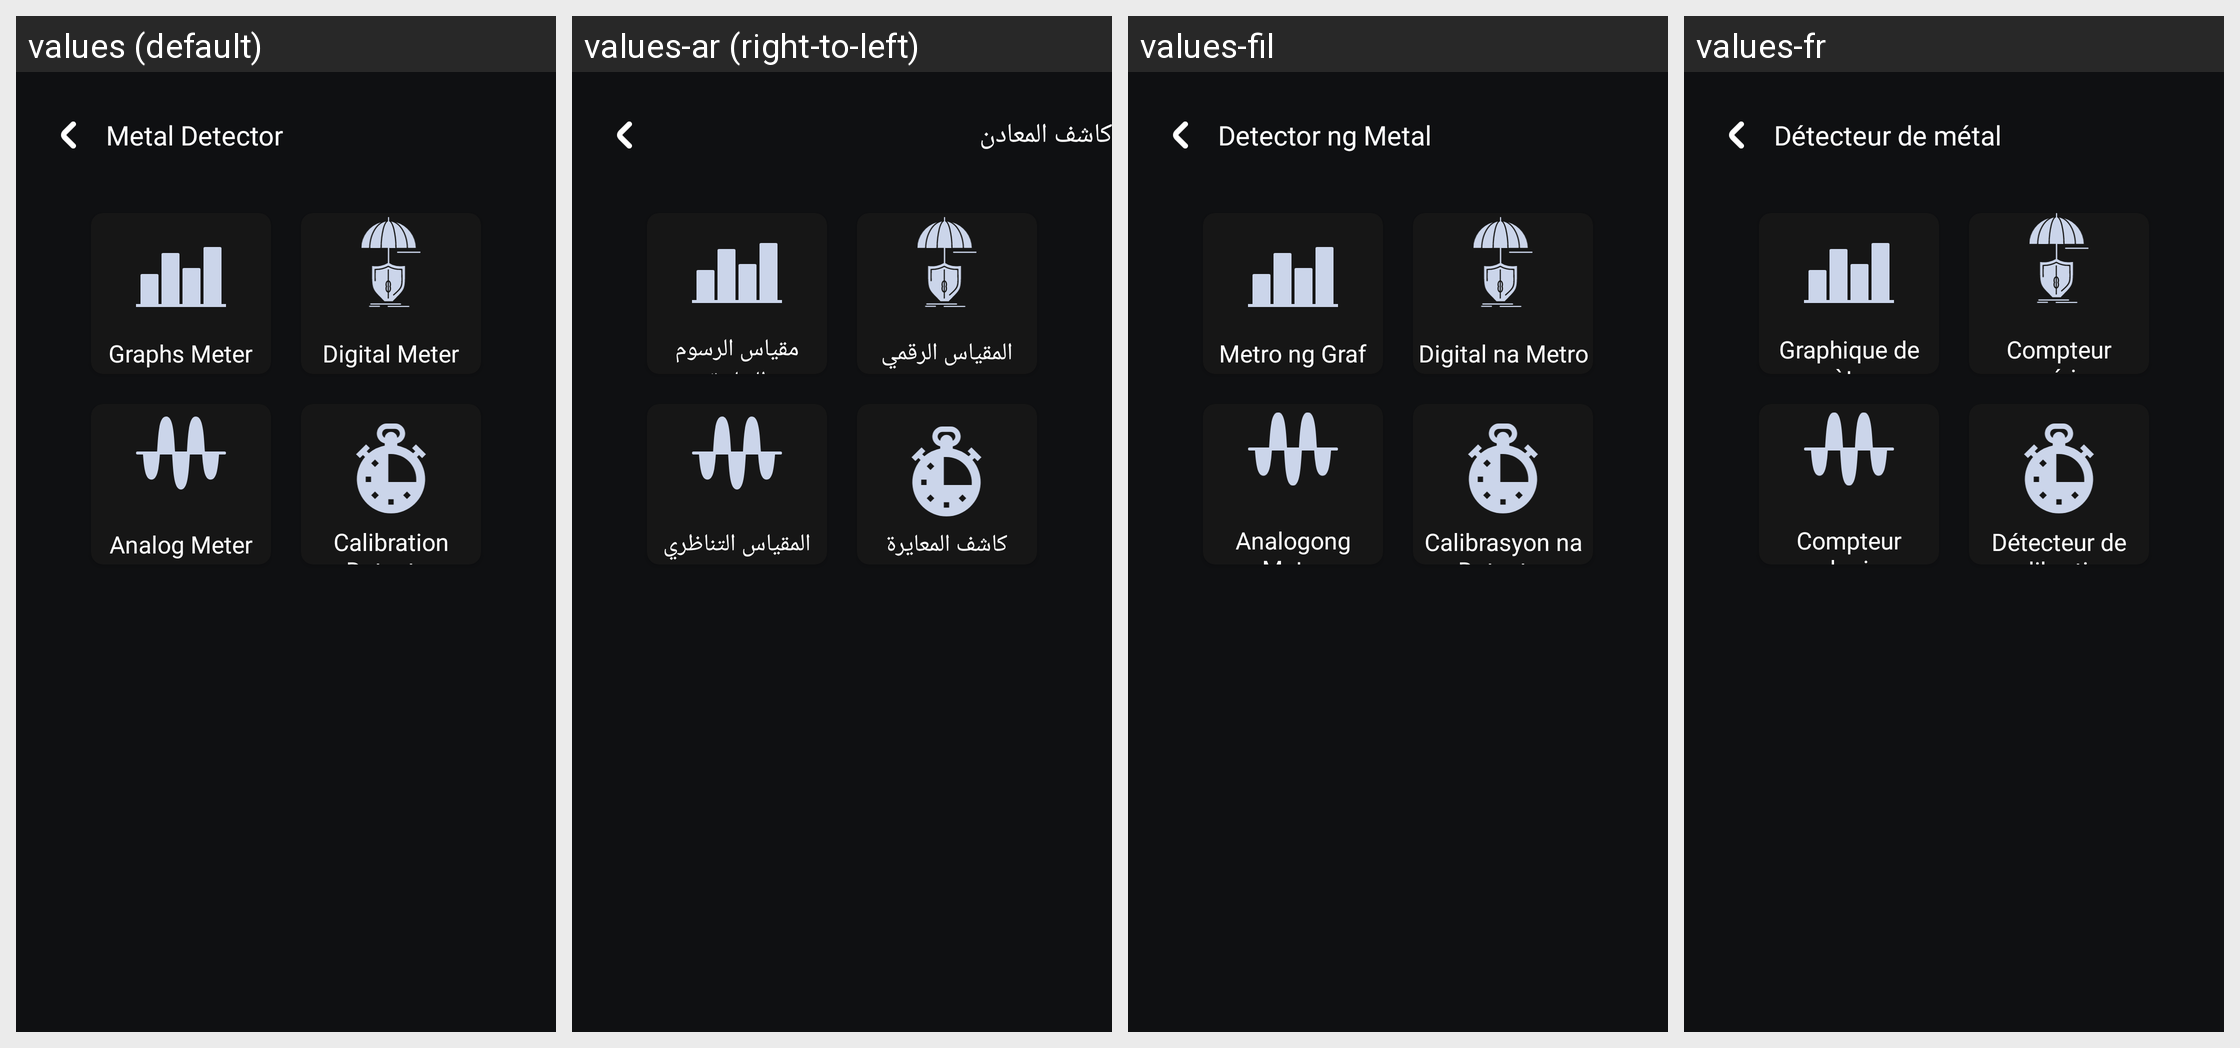

Locale-by-locale string values for the Android screen shown in this grid:
Android screen res/layout/fragment_metal.xml rendered under 4 locales, left to right: values (default), values-ar (right-to-left), values-fil, values-fr. Device: Nexus 5 (rendered at 1080×1920; each locale shown at half size, 540×960, under a caption strip naming it); theme Theme.GoldDetector.
Other locales in the repository, not shown: values-hi, values-pt, values-ru, values-tr, values-ur, values-zh-rTW.
Strings drawn on this screen, with the default value and each locale's value (text and hints the layout hard-codes, and strings that could not be matched under every locale, appear in the picture but are not listed):

metal_detector
  values: Metal Detector
  values-ar: كاشف المعادن
  values-fil: Detector ng Metal
  values-fr: Détecteur de métal

graphs_meter
  values: Graphs Meter
  values-ar: مقياس الرسوم البيانية
  values-fil: Metro ng Graf
  values-fr: Graphique de mètres

digital_meter_feature
  values: Digital Meter
  values-ar: المقياس الرقمي
  values-fil: Digital na Metro
  values-fr: Compteur numérique

analog_meter_feature
  values: Analog Meter
  values-ar: المقياس التناظري
  values-fil: Analogong Metro
  values-fr: Compteur analogique

calibration_detector
  values: Calibration Detector
  values-ar: كاشف المعايرة
  values-fil: Calibrasyon na Detector
  values-fr: Détecteur de calibration
